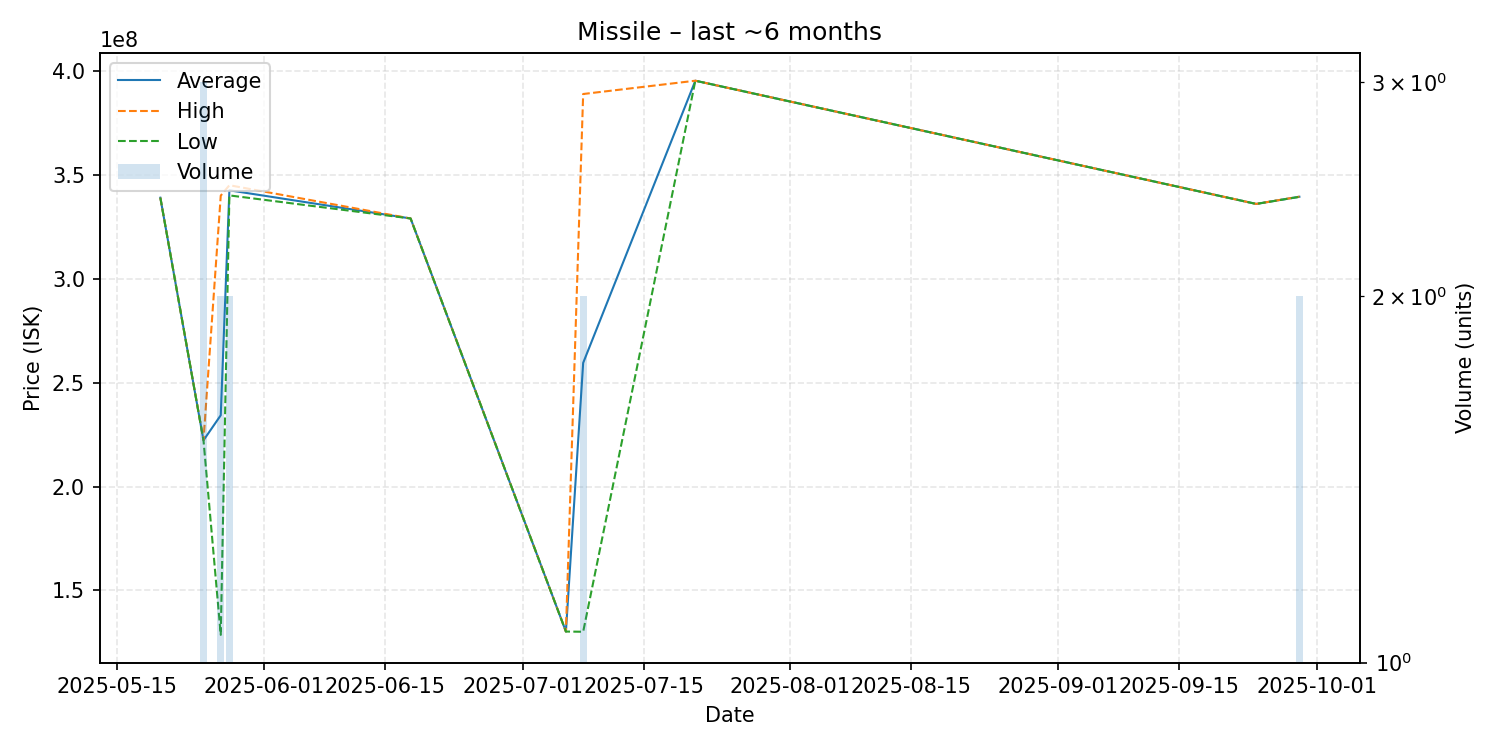

Values plotted in this chart, from the file beside it:
date, average, highest, lowest, order_count, volume
2025-05-20, 339000000, 339000000, 339000000, 1, 1
2025-05-25, 222233333, 222300000, 222200000, 2, 3
2025-05-27, 234300000, 340000000, 128600000, 2, 2
2025-05-28, 342550000, 345000000, 340100000, 2, 2
2025-06-18, 329000000, 329000000, 329000000, 1, 1
2025-07-06, 130200000, 130200000, 130200000, 1, 1
2025-07-08, 259500000, 388900000, 130100000, 2, 2
2025-07-21, 395300000, 395300000, 395300000, 1, 1
2025-09-24, 336000000, 336000000, 336000000, 1, 1
2025-09-29, 339450000, 339500000, 339400000, 2, 2
